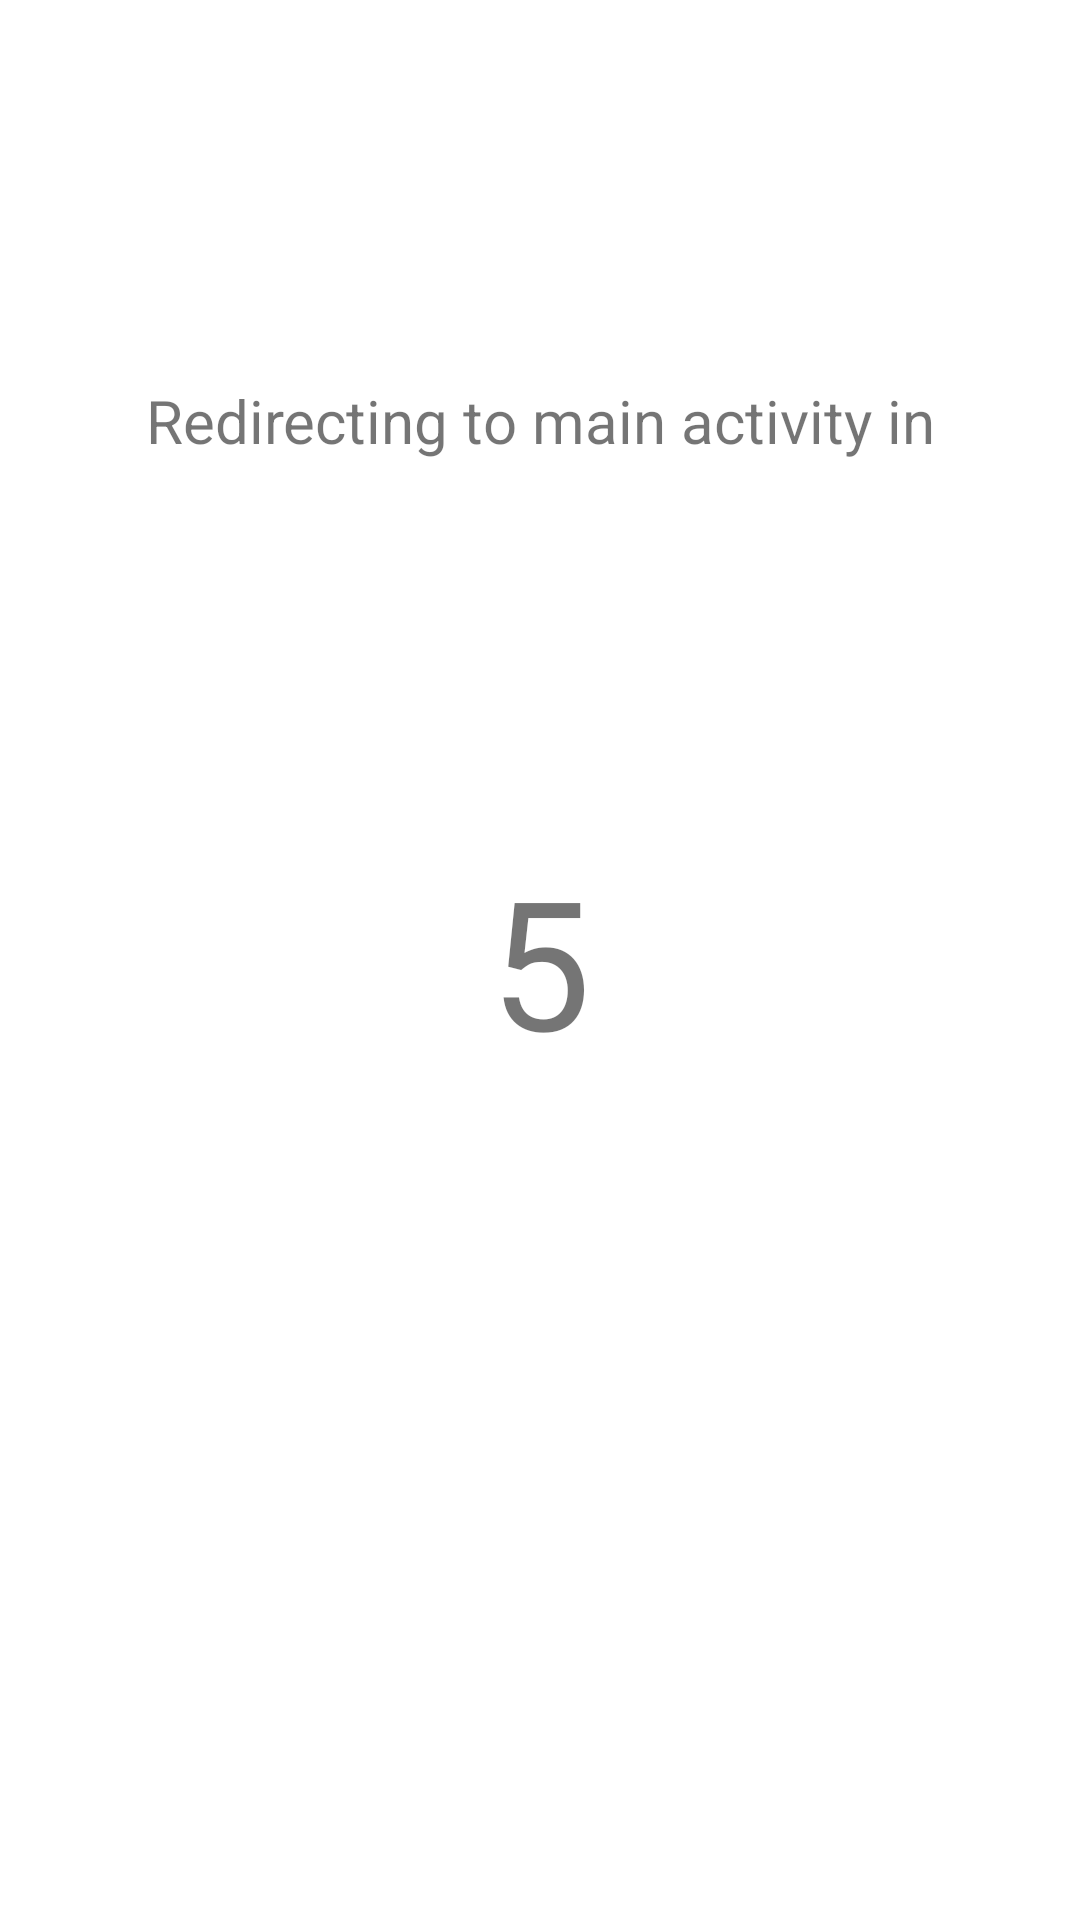

The Android layout XML behind this screen, and the referenced resources:
<!-- AndroidManifest.xml: application theme Theme.AdvancedCounter -->
<!-- res/layout/activity_splash_screen.xml -->
<?xml version="1.0" encoding="utf-8"?>
<androidx.constraintlayout.widget.ConstraintLayout xmlns:android="http://schemas.android.com/apk/res/android"
    xmlns:app="http://schemas.android.com/apk/res-auto"
    xmlns:tools="http://schemas.android.com/tools"
    android:layout_width="match_parent"
    android:layout_height="match_parent"
    tools:context=".view.SplashScreenActivity">

    
    <TextView
        android:layout_width="wrap_content"
        android:layout_height="wrap_content"
        android:text="Redirecting to main activity in"
        android:textSize="20dp"
        app:layout_constraintBottom_toTopOf="@+id/timeTv"
        app:layout_constraintEnd_toEndOf="parent"
        app:layout_constraintStart_toStartOf="parent"
        app:layout_constraintTop_toTopOf="parent" />

    <TextView
        android:id="@+id/timeTv"
        android:layout_width="wrap_content"
        android:layout_height="wrap_content"
        android:text="5"
        android:textSize="60dp"
        app:layout_constraintBottom_toBottomOf="parent"
        app:layout_constraintEnd_toEndOf="parent"
        app:layout_constraintStart_toStartOf="parent"
        app:layout_constraintTop_toTopOf="parent" />



</androidx.constraintlayout.widget.ConstraintLayout>
<!-- resources referenced by this layout -->
<resources>
  <style name="Theme.AdvancedCounter" parent="Theme.MaterialComponents.DayNight.DarkActionBar">
          
          <item name="colorPrimary">@color/purple_500</item>
          <item name="colorPrimaryVariant">@color/purple_700</item>
          <item name="colorOnPrimary">@color/white</item>
          
          <item name="colorSecondary">@color/teal_200</item>
          <item name="colorSecondaryVariant">@color/teal_700</item>
          <item name="colorOnSecondary">@color/black</item>
          
          <item name="android:statusBarColor">?attr/colorPrimaryVariant</item>
          
      </style>
  <!-- not gathered from this repository: default colours our renderer supplied (Android Studio template values) -->
  <color name="purple_500">#FF6200EE</color>
  <color name="purple_700">#FF3700B3</color>
  <color name="teal_200">#FF03DAC5</color>
  <color name="teal_700">#FF018786</color>
  <color name="black">#FF000000</color>
  <color name="white">#FFFFFFFF</color>
</resources>
